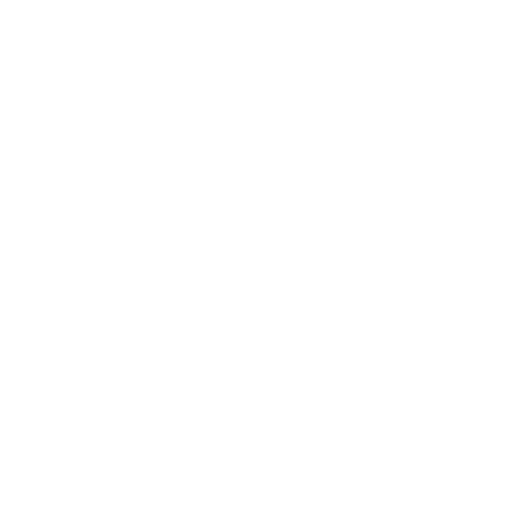
t = 0.00 s
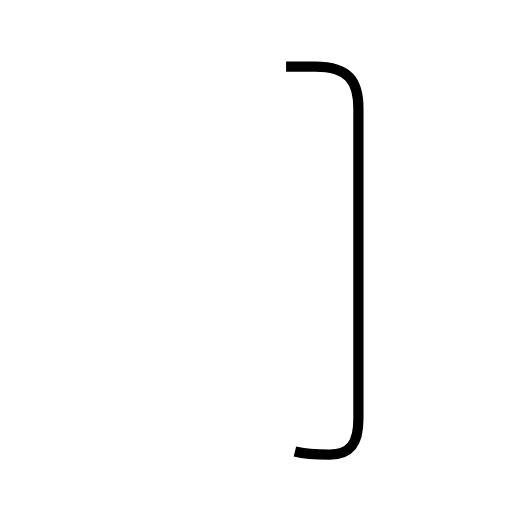
t = 1.46 s
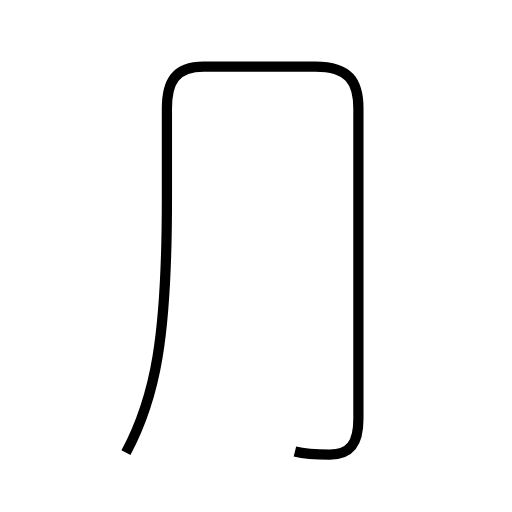
t = 2.91 s
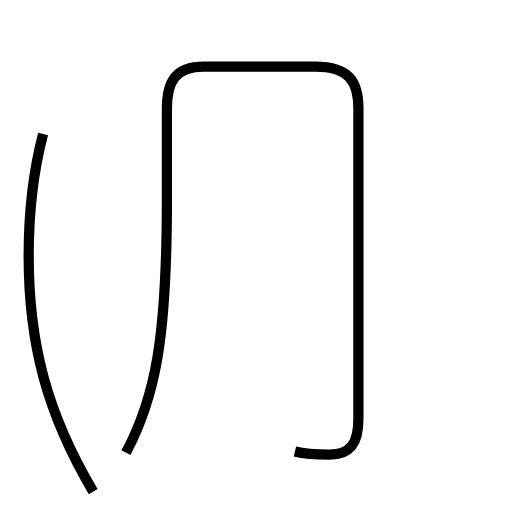
t = 4.00 s
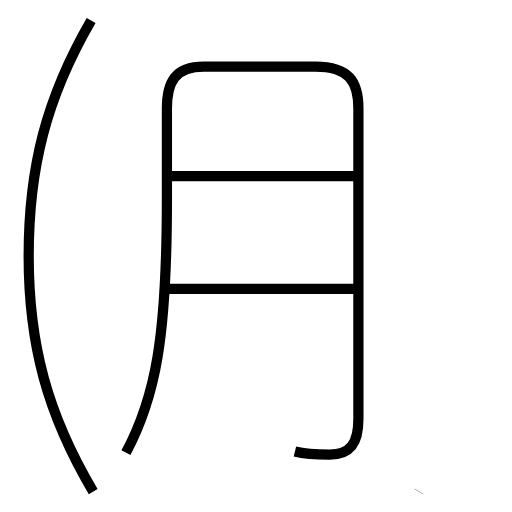
t = 5.50 s
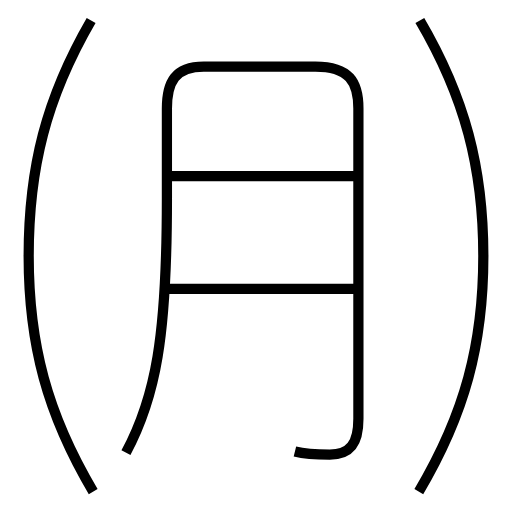
t = 6.95 s

The animated SVG that drew these frames (rendered in a browser with its animation timeline set to each time). Animation: 5 SMIL elements (animate=5); one cycle of 6.95 s.

<?xml version='1.0' encoding='utf-8'?>
<svg viewBox="0.0 -6.0 50.0 50.0" version="1.1" xmlns="http://www.w3.org/2000/svg"><rect x="-1000" y="-1000" width="2000" height="2000" stroke="white" fill="white" /><g style="fill:none;stroke:#000000;stroke-width:1"><path d="M 28.8 0.1 C 29.6 0.3 30.9 0.4 32.2 0.4 C 34.2 0.4 35.0 -0.7 35.0 -3.1 L 35.0 -33.4 C 35.0 -36.0 34.1 -37.5 30.8 -37.5 L 19.9 -37.5 C 17.1 -37.5 16.3 -36.0 16.3 -33.4 L 16.3 -24.6 C 16.3 -11.1 15.2 -5.2 12.3 0.2 " transform="translate(0.0 38.0)" stroke-dasharray="97.14201789527722" stroke-dashoffset="97.14201789527722"><animate attributeName="stroke-dashoffset" from="97.14201789527722" to="0" dur="2.9142605368583165s" begin="0s" fill="freeze" /></path><path d="M 9.1 4.0 C 4.6 -3.6 2.8 -10.4 2.8 -19.0 C 2.8 -27.6 4.5 -34.4 8.9 -42.0 " transform="translate(0.0 38.0)" stroke-dasharray="48.27466542197335" stroke-dashoffset="48.27466542197335"><animate attributeName="stroke-dashoffset" from="48.27466542197335" to="0" dur="1.4482399626592006s" begin="2.9142605368583165s" fill="freeze" /></path><path d="M 35.1 -15.8 L 15.7 -15.8 " transform="translate(0.0 38.0)" stroke-dasharray="19.400000000000002" stroke-dashoffset="19.400000000000002"><animate attributeName="stroke-dashoffset" from="19.400000000000002" to="0" dur="0.5820000000000001s" begin="4.362500499517517s" fill="freeze" /></path><path d="M 35.1 -26.8 L 16.5 -26.8 " transform="translate(0.0 38.0)" stroke-dasharray="18.6" stroke-dashoffset="18.6"><animate attributeName="stroke-dashoffset" from="18.6" to="0" dur="0.558s" begin="4.944500499517517s" fill="freeze" /></path><path d="M 40.9 4.0 C 45.4 -3.6 47.2 -10.4 47.2 -19.0 C 47.2 -27.6 45.4 -34.5 41.0 -42.0" transform="translate(0.0 38.0)" stroke-dasharray="48.30439953283786" stroke-dashoffset="48.30439953283786"><animate attributeName="stroke-dashoffset" from="48.30439953283786" to="0" dur="1.449131985985136s" begin="5.502500499517517s" fill="freeze" /></path></g></svg>
